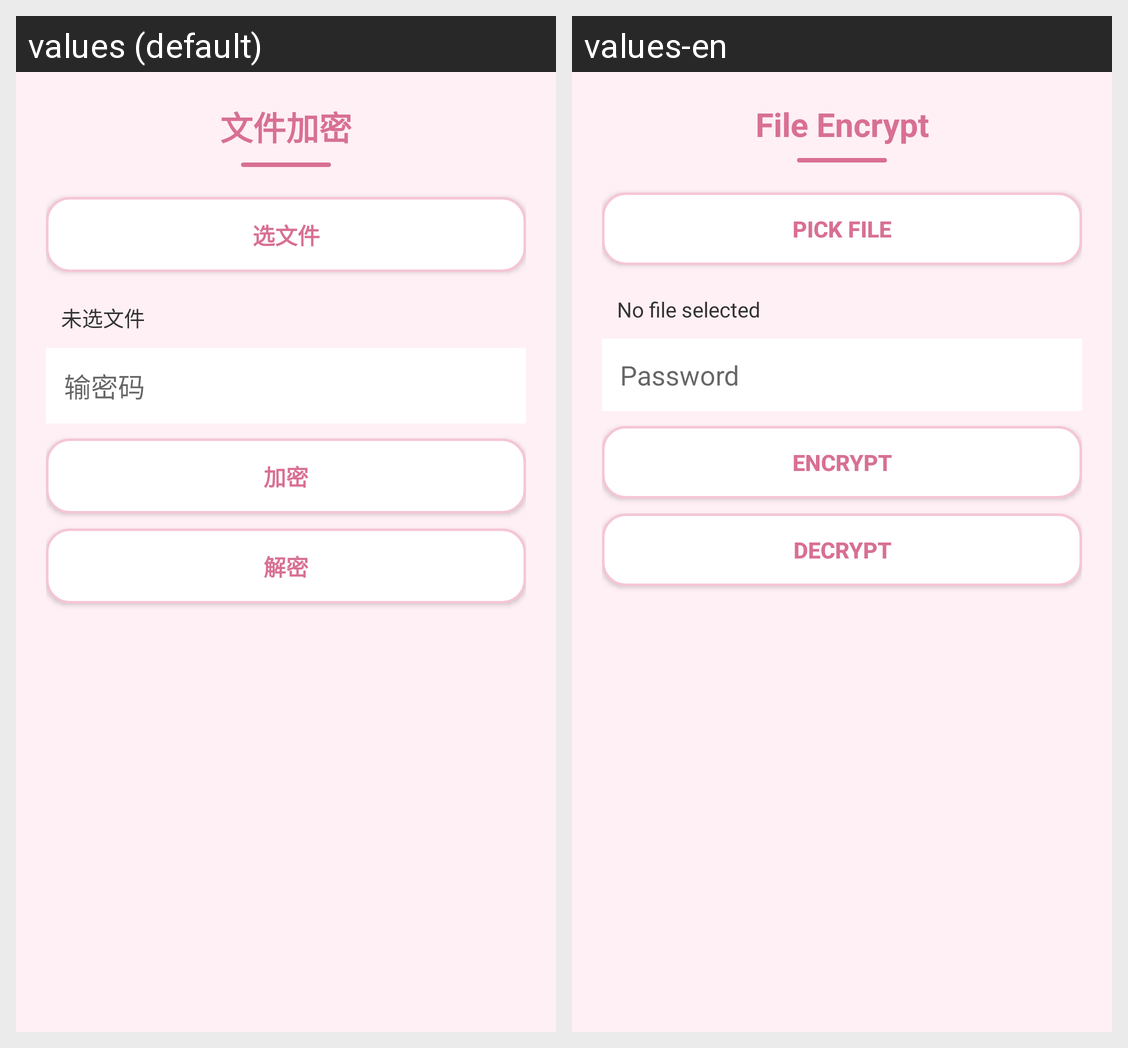

Translations of the strings shown on this Android screen, per locale in the grid:
Android screen res/layout/activity_file_encrypt.xml rendered under 2 locales, left to right: values (default), values-en. Device: Nexus 5 (rendered at 1080×1920; each locale shown at half size, 540×960, under a caption strip naming it); theme Theme.AppCompat.Light.NoActionBar.
Strings drawn on this screen, with the default value and each locale's value (text and hints the layout hard-codes, and strings that could not be matched under every locale, appear in the picture but are not listed):

title_file_encrypt
  values: 文件加密
  values-en: File Encrypt

file_enc_pick
  values: 选文件
  values-en: Pick File

file_enc_none
  values: 未选文件
  values-en: No file selected

file_enc_pass_hint
  values: 输密码
  values-en: Password

file_enc_do
  values: 加密
  values-en: Encrypt

file_enc_dec
  values: 解密
  values-en: Decrypt
